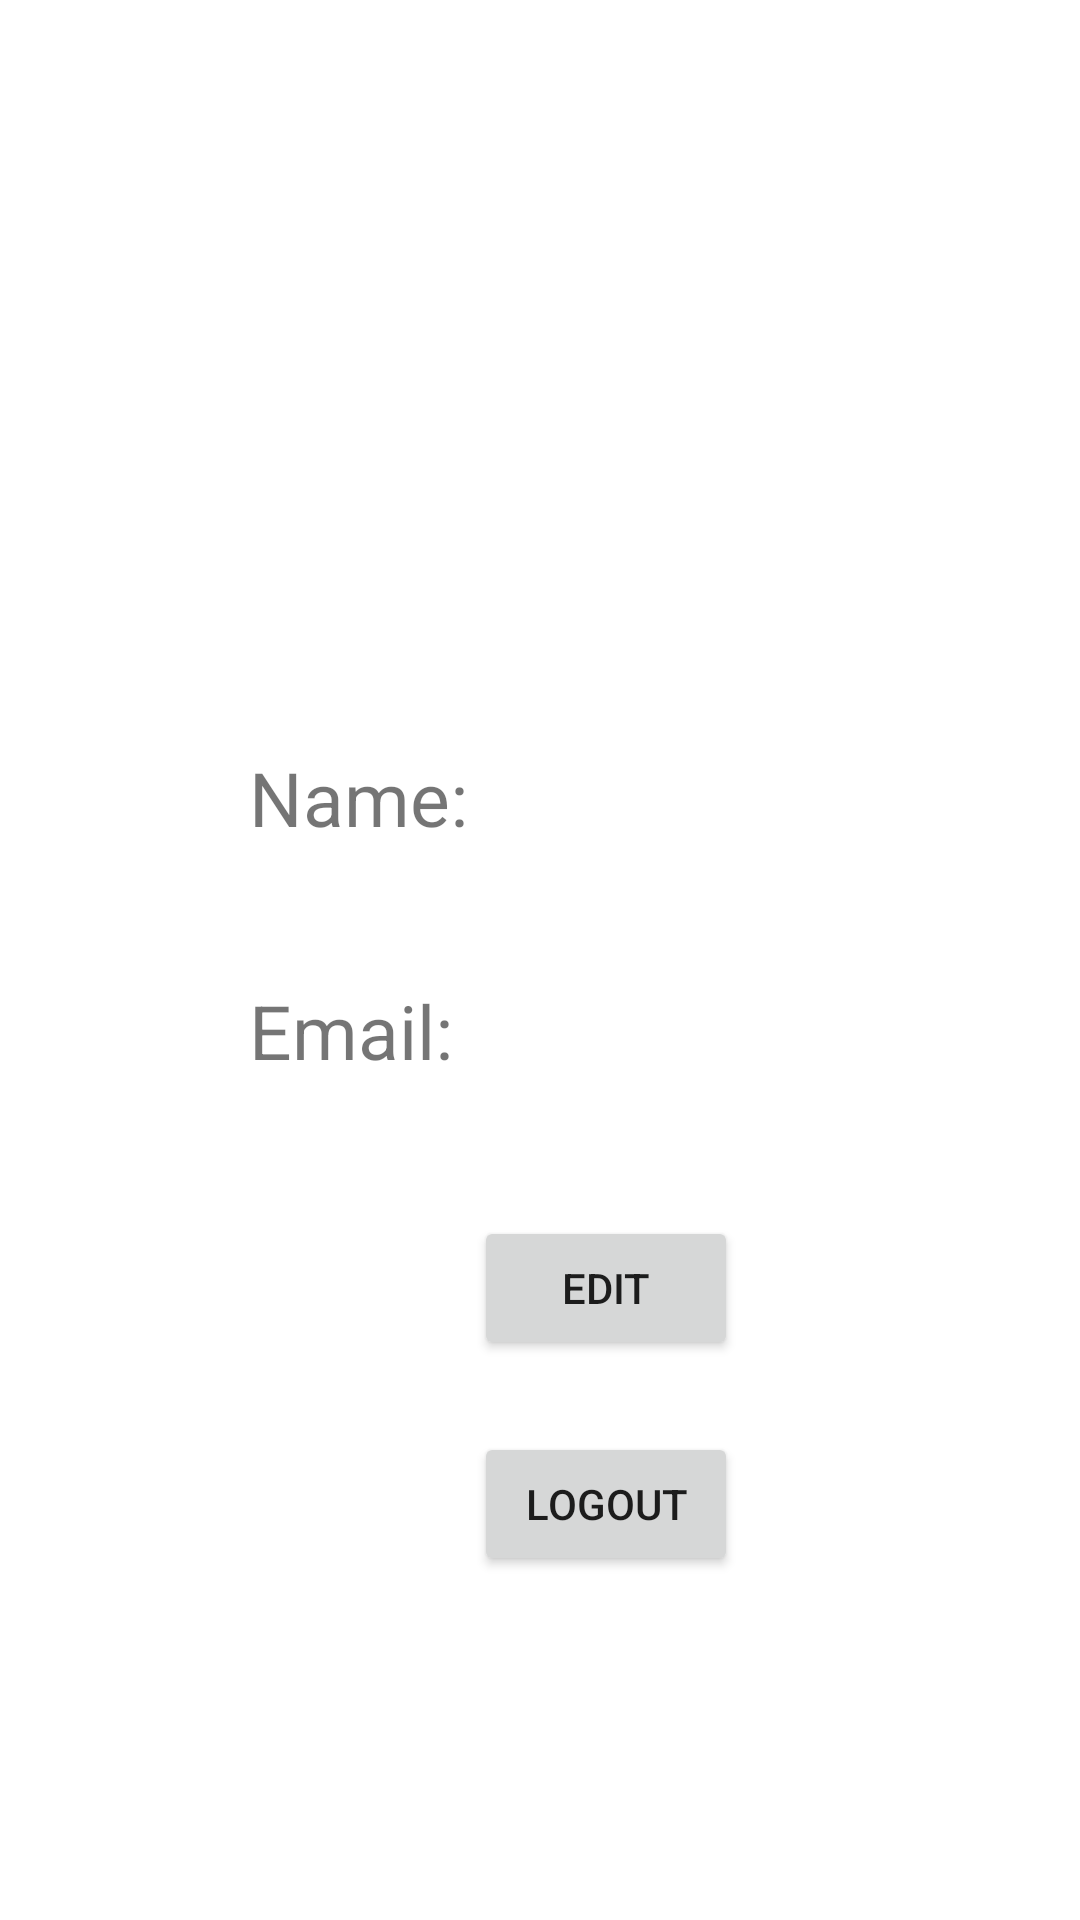

Produce the Android XML layout that renders to this screen, including the resource entries it uses.
<!-- AndroidManifest.xml: application theme Theme.PlanGenie -->
<!-- res/layout/fragment_profile.xml -->
<?xml version="1.0" encoding="utf-8"?>
<androidx.constraintlayout.widget.ConstraintLayout xmlns:android="http://schemas.android.com/apk/res/android"
    xmlns:app="http://schemas.android.com/apk/res-auto"
    xmlns:tools="http://schemas.android.com/tools"
    android:layout_width="match_parent"
    android:layout_height="match_parent"
    tools:context=".ProfileFragment">


    <TextView
        android:id="@+id/textView"
        android:layout_width="wrap_content"
        android:layout_height="wrap_content"
        android:layout_marginStart="83dp"
        android:layout_marginTop="249dp"
        android:text="Name: "
        android:textSize="25sp"
        app:layout_constraintStart_toStartOf="parent"
        app:layout_constraintTop_toTopOf="parent" />

    <TextView
        android:id="@+id/nameTextView"
        android:layout_width="wrap_content"
        android:layout_height="wrap_content"
        android:layout_marginStart="24dp"
        android:layout_marginTop="249dp"
        android:textSize="25sp"
        app:layout_constraintStart_toEndOf="@+id/textView"
        app:layout_constraintTop_toTopOf="parent" />

    <TextView
        android:id="@+id/textView2"
        android:layout_width="wrap_content"
        android:layout_height="wrap_content"
        android:layout_marginStart="83dp"
        android:layout_marginTop="44dp"
        android:text="Email: "
        android:textSize="25sp"
        app:layout_constraintStart_toStartOf="parent"
        app:layout_constraintTop_toBottomOf="@+id/textView" />

    <TextView
        android:id="@+id/emailTextview"
        android:layout_width="wrap_content"
        android:layout_height="wrap_content"
        android:layout_marginStart="28dp"
        android:layout_marginTop="44dp"
        android:textSize="25sp"
        app:layout_constraintStart_toEndOf="@+id/textView2"
        app:layout_constraintTop_toBottomOf="@+id/nameTextView" />

    <Button
        android:id="@+id/editButton"
        android:layout_width="wrap_content"
        android:layout_height="wrap_content"
        android:layout_marginStart="158dp"
        android:layout_marginTop="45dp"
        android:text="Edit"
        app:layout_constraintStart_toStartOf="parent"
        app:layout_constraintTop_toBottomOf="@+id/emailTextview" />

    <Button
        android:id="@+id/logoutButton"
        android:layout_width="wrap_content"
        android:layout_height="wrap_content"
        android:layout_marginStart="158dp"
        android:layout_marginTop="24dp"
        android:text="Logout"
        app:layout_constraintStart_toStartOf="parent"
        app:layout_constraintTop_toBottomOf="@+id/editButton" />
</androidx.constraintlayout.widget.ConstraintLayout>
<!-- resources referenced by this layout -->
<resources>
  <style name="Theme.PlanGenie" parent="Theme.MaterialComponents.DayNight.NoActionBar">
          
          <item name="colorPrimary">@color/skyBlue</item>
          <item name="colorPrimaryVariant">@color/skyBlue</item>
          <item name="colorOnPrimary">@color/white</item>
          
          <item name="colorSecondary">@color/teal_200</item>
          <item name="colorSecondaryVariant">@color/teal_700</item>
          <item name="colorOnSecondary">@color/black</item>
          
          <item name="android:statusBarColor">@color/skyBlue</item>
          
      </style>
  <color name="skyBlue">#28AADC</color>
  <color name="white">#FFFFFFFF</color>
  <color name="teal_200">#FF03DAC5</color>
  <color name="teal_700">#FF018786</color>
  <color name="black">#FF000000</color>
</resources>
